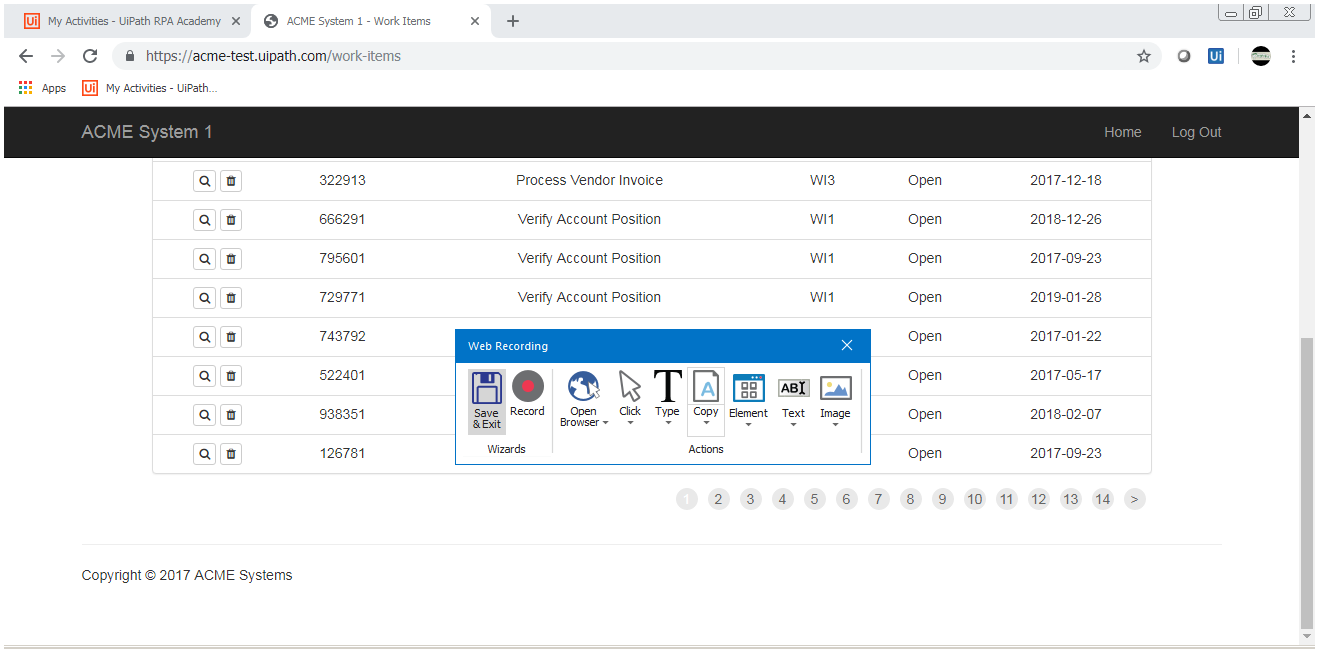
Workflow: System1_ExtractWorkItemData

Step 1: Attach Browser 'ACMESyste Page' in window 'ACME System 1 - Work Items' (firefox.exe)

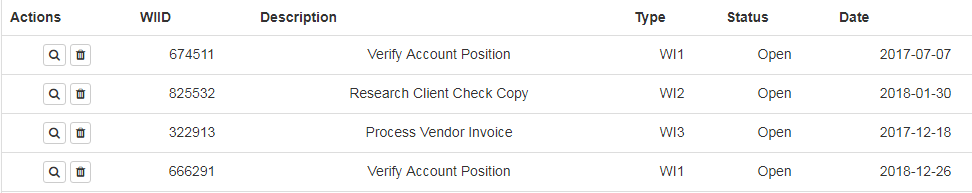
Step 2: get-text from the table